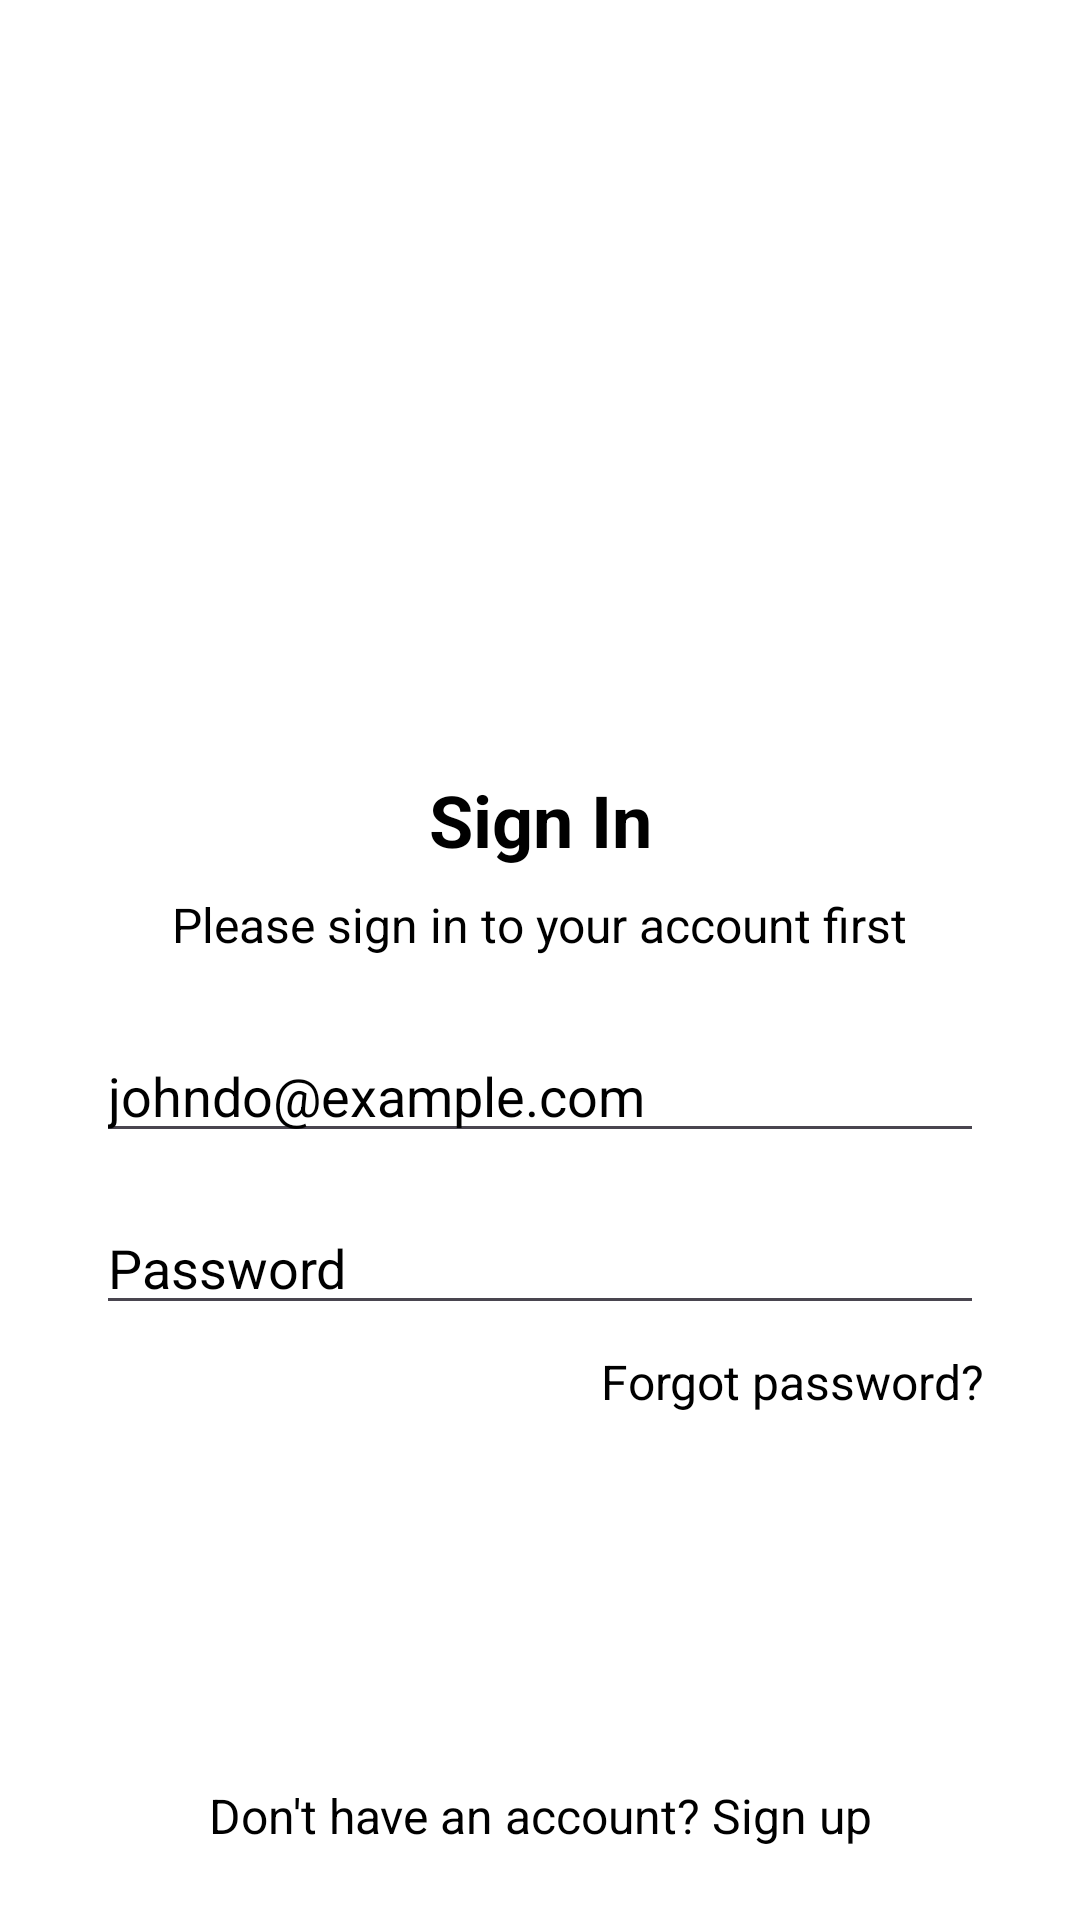

Android layout source for this screen:
<!-- AndroidManifest.xml: application theme Theme.Quizyy -->
<!-- res/layout/activity_login.xml -->
<?xml version="1.0" encoding="utf-8"?>
<androidx.constraintlayout.widget.ConstraintLayout xmlns:android="http://schemas.android.com/apk/res/android"
    xmlns:app="http://schemas.android.com/apk/res-auto"
    xmlns:tools="http://schemas.android.com/tools"
    android:layout_width="match_parent"
    android:layout_height="match_parent"
    android:background="@color/background">

    <ImageView
        android:id="@+id/ivIllustration"
        android:layout_width="265dp"
        android:layout_height="185dp"
        android:layout_marginTop="48dp"
        android:src="@drawable/bird_image"
        app:layout_constraintEnd_toEndOf="parent"
        app:layout_constraintStart_toStartOf="parent"
        app:layout_constraintTop_toTopOf="parent" />

    <TextView
        android:id="@+id/tvSignIn"
        android:layout_width="wrap_content"
        android:layout_height="wrap_content"
        android:text="Sign In"
        android:textSize="24sp"
        android:textStyle="bold"
        app:layout_constraintTop_toBottomOf="@id/ivIllustration"
        app:layout_constraintStart_toStartOf="parent"
        app:layout_constraintEnd_toEndOf="parent"
        android:layout_marginTop="24dp"
        android:textColor="@android:color/black"/>

    <TextView
        android:id="@+id/tvSignInPrompt"
        android:layout_width="wrap_content"
        android:layout_height="wrap_content"
        android:text="Please sign in to your account first"
        app:layout_constraintTop_toBottomOf="@id/tvSignIn"
        app:layout_constraintStart_toStartOf="parent"
        app:layout_constraintEnd_toEndOf="parent"
        android:layout_marginTop="8dp"
        android:textColor="@android:color/black"/>

    <EditText
        android:id="@+id/etEmail"
        android:layout_width="0dp"
        android:layout_height="wrap_content"
        android:hint="johndo@example.com"
        android:inputType="textEmailAddress"
        app:layout_constraintTop_toBottomOf="@id/tvSignInPrompt"
        app:layout_constraintStart_toStartOf="parent"
        app:layout_constraintEnd_toEndOf="parent"
        android:layout_marginTop="24dp"
        android:layout_marginStart="32dp"
        android:layout_marginEnd="32dp"
        android:textColor="@android:color/black"
        android:textColorHint="@android:color/black"/>

    <EditText
        android:id="@+id/etPassword"
        android:layout_width="0dp"
        android:layout_height="wrap_content"
        android:inputType="textPassword"
        app:layout_constraintTop_toBottomOf="@id/etEmail"
        app:layout_constraintStart_toStartOf="@id/etEmail"
        app:layout_constraintEnd_toEndOf="@id/etEmail"
        android:layout_marginTop="16dp"
        android:hint="Password"
        android:textColor="@android:color/black"
        android:textColorHint="@android:color/black"/>

    <TextView
        android:id="@+id/tvForgotPassword"
        android:layout_width="wrap_content"
        android:layout_height="wrap_content"
        android:text="Forgot password?"
        app:layout_constraintTop_toBottomOf="@id/etPassword"
        app:layout_constraintEnd_toEndOf="@id/etPassword"
        android:layout_marginTop="8dp"
        android:textColor="@android:color/black"        />

    <Button
        android:id="@+id/btnSignIn"
        android:layout_width="0dp"
        android:layout_height="wrap_content"
        android:text="Sign In"
        app:layout_constraintTop_toBottomOf="@id/tvForgotPassword"
        app:layout_constraintStart_toStartOf="@id/etPassword"
        app:layout_constraintEnd_toEndOf="@id/etPassword"
        android:layout_marginTop="24dp"/>

   <ImageView
       android:id="@+id/ivgoogle"
       android:layout_width="48dp"
       android:layout_height="48dp"
       android:layout_margin="20dp"
       android:src="@drawable/googlelogo"
       app:layout_constraintTop_toBottomOf="@id/btnSignIn"
       app:layout_constraintStart_toStartOf="parent"
       app:layout_constraintEnd_toEndOf="parent"
       />

    <TextView
        android:id="@+id/tvSignUp"
        android:layout_width="wrap_content"
        android:layout_height="wrap_content"
        android:text="Don't have an account? Sign up"
        app:layout_constraintBottom_toBottomOf="parent"
        app:layout_constraintStart_toStartOf="parent"
        app:layout_constraintEnd_toEndOf="parent"
        android:layout_marginBottom="24dp"
        android:textColor="@android:color/black"/>

</androidx.constraintlayout.widget.ConstraintLayout>
<!-- resources referenced by this layout -->
<resources>
  <color name="background">#FFFFFF</color>
  <style name="Theme.Quizyy" parent="Base.Theme.Quizyy" />
  <style name="Base.Theme.Quizyy" parent="Theme.Material3.DayNight.NoActionBar">
          
          <item name="colorPrimary">@color/primary</item>
          <item name="colorPrimaryDark">@color/primary_dark</item>
          <item name="colorAccent">@color/accent</item>
          <item name="android:windowBackground">@color/background</item>
          <item name="android:statusBarColor">@color/primary_dark</item>
          <item name="android:navigationBarColor">@color/primary_dark</item>
          <item name="android:windowLightStatusBar">true</item>
          <item name="android:windowContentTransitions">true</item>
  
          
          <item name="buttonStyle">@style/AppButton</item>
  
          
          <item name="android:textViewStyle">@style/AppTextView</item>
          <item name="android:titleTextStyle">@style/AppTextView.Title</item>
  
          
          <item name="cardViewStyle">@style/AppCard</item>
      </style>
  <color name="primary">#6200EE</color>
  <color name="primary_dark">#6200EE</color>
  <color name="accent">#03DAC5</color>
  <style name="AppButton" parent="Widget.MaterialComponents.Button">
          <item name="android:layout_width">match_parent</item>
          <item name="android:layout_height">wrap_content</item>
          <item name="android:textAllCaps">false</item>
          <item name="android:paddingTop">12dp</item>
          <item name="android:paddingBottom">12dp</item>
          <item name="cornerRadius">8dp</item>
      </style>
  <style name="AppTextView" parent="Widget.AppCompat.TextView">
          <item name="android:textColor">@color/text_primary</item>
          <item name="android:textSize">16sp</item>
      </style>
  <style name="AppTextView.Title">
          <item name="android:textSize">24sp</item>
          <item name="android:textStyle">bold</item>
      </style>
  <style name="AppCard" parent="Widget.MaterialComponents.CardView">
          <item name="cardCornerRadius">8dp</item>
          <item name="cardElevation">4dp</item>
          <item name="contentPadding">16dp</item>
      </style>
  <color name="text_primary">#212121</color>
</resources>
